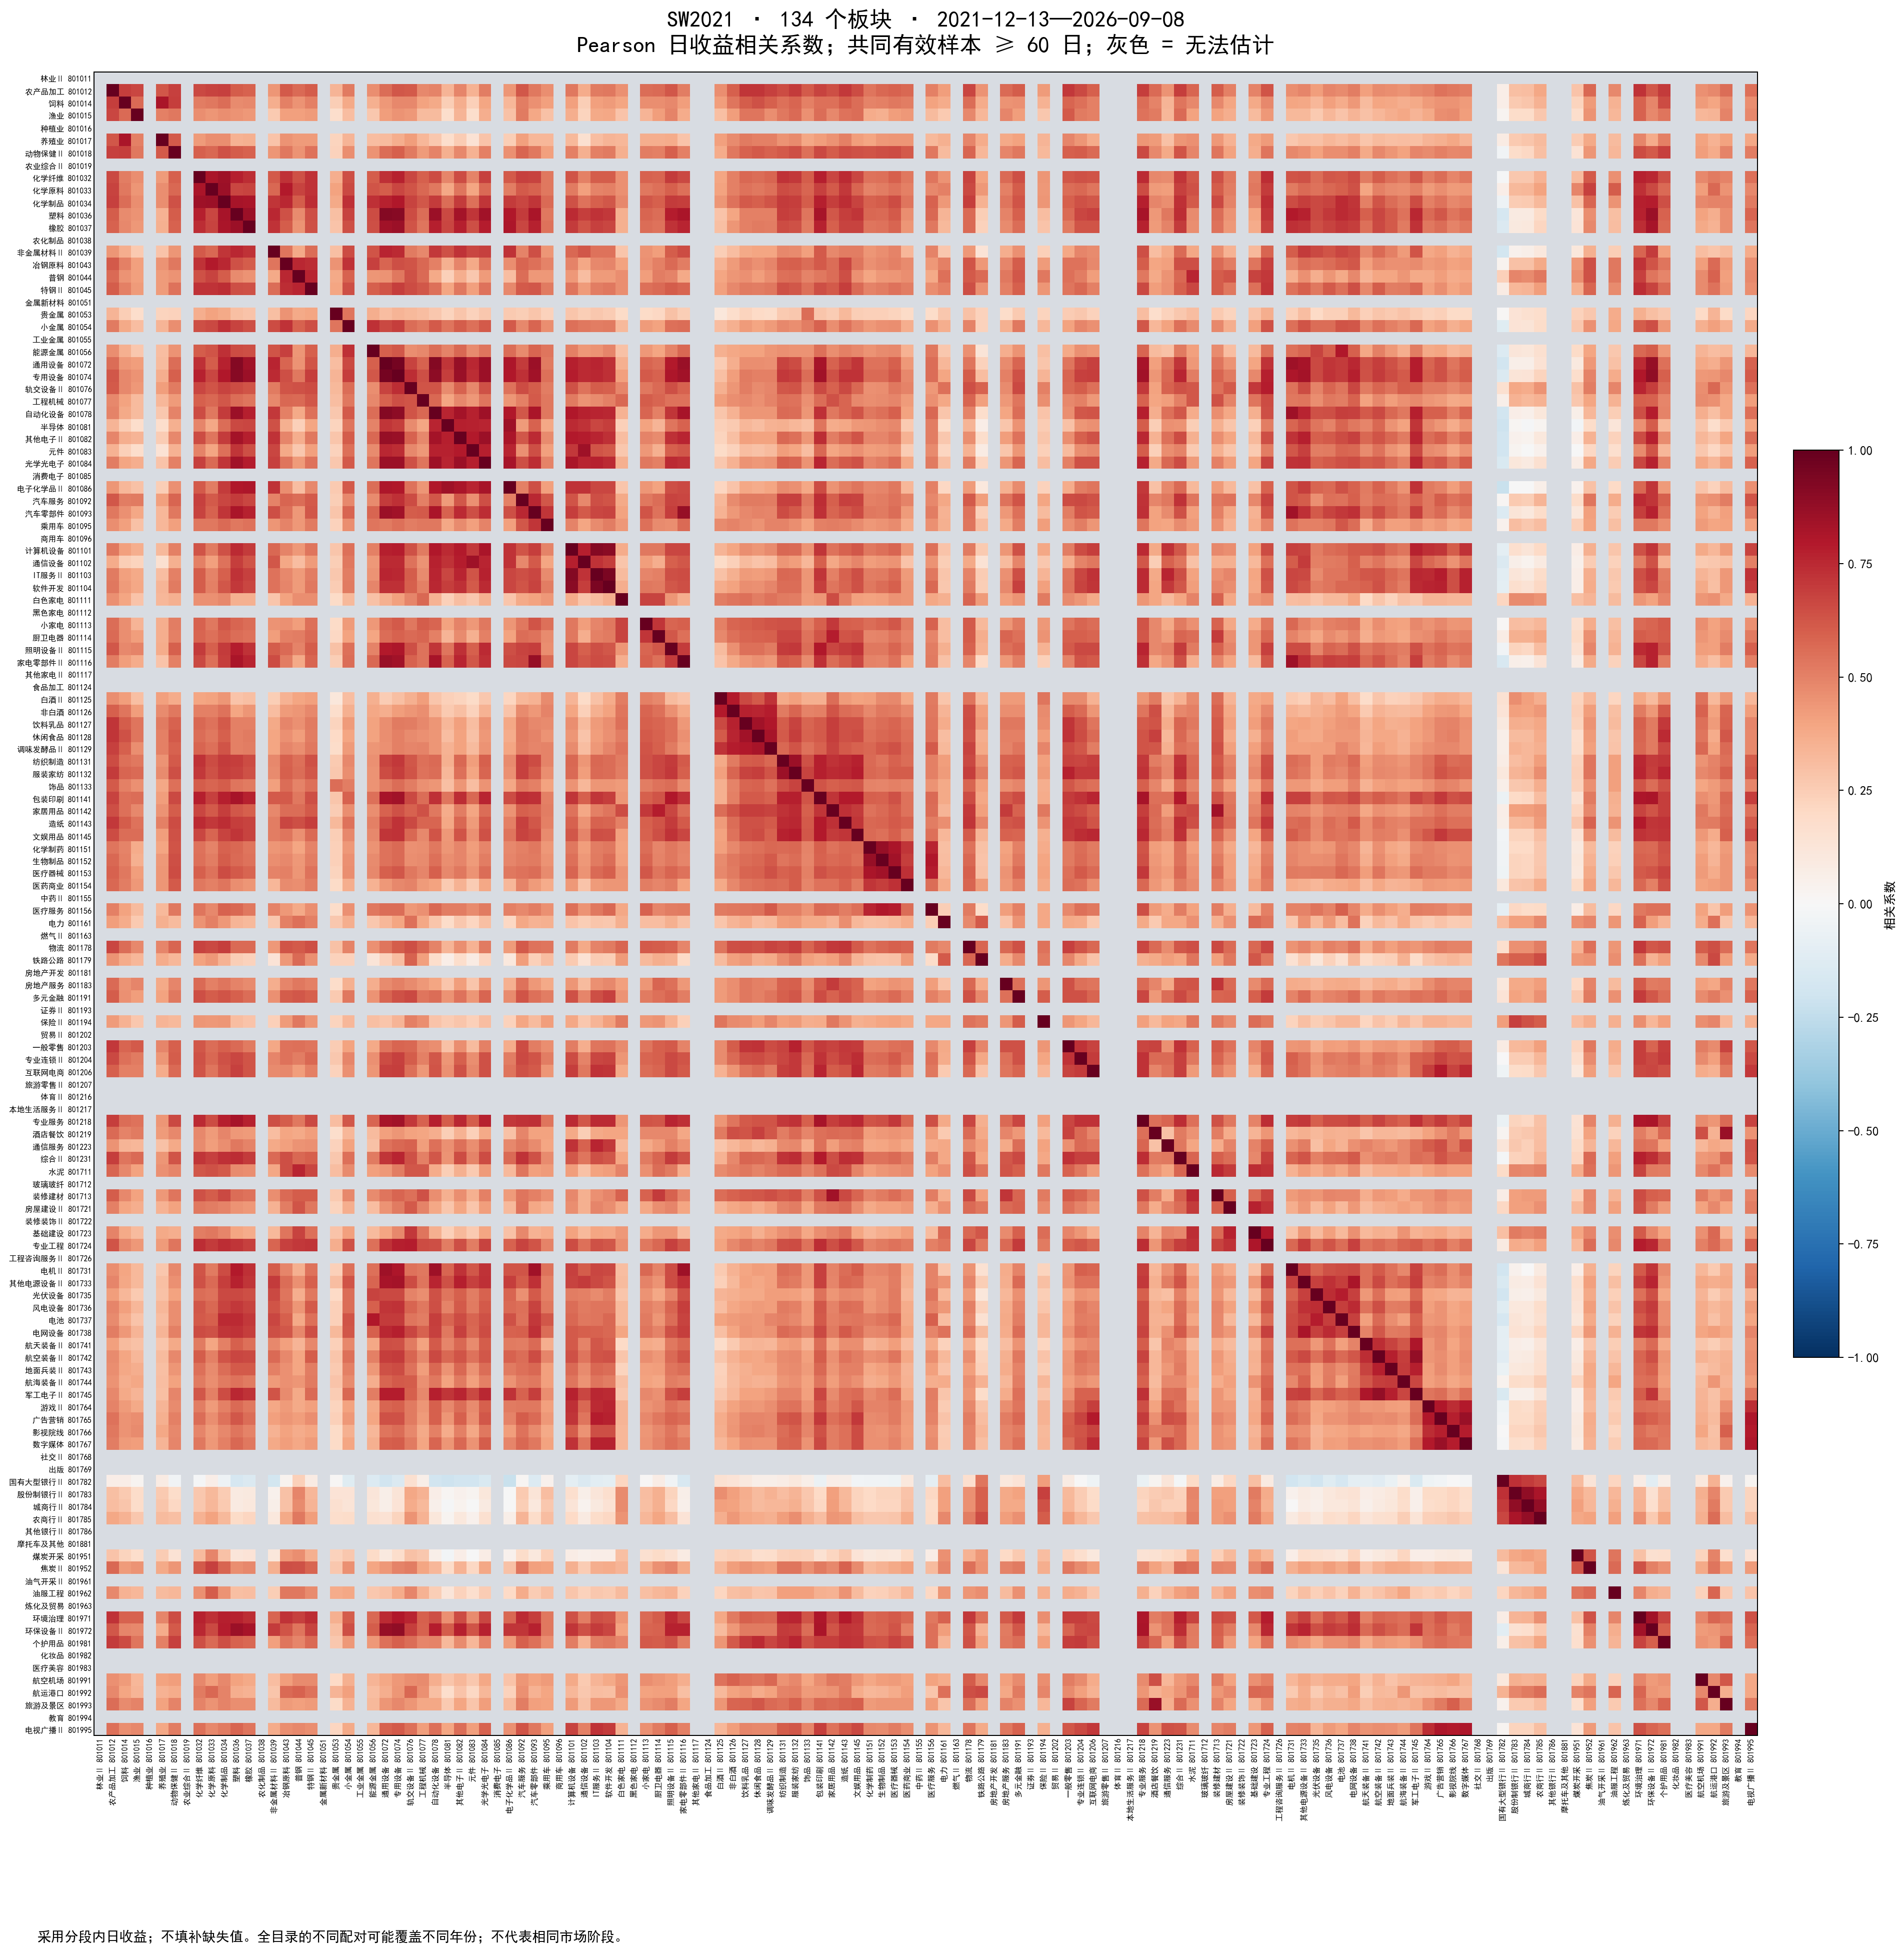

The data file committed next to this chart (first rows):
sector_code, 801011.SI, 801012.SI, 801014.SI, 801015.SI, 801016.SI, 801017.SI, 801018.SI, 801019.SI, 801032.SI, 801033.SI, 801034.SI, 801036.SI, 801037.SI, 801038.SI, 801039.SI, 801043.SI, 801044.SI, 801045.SI, 801051.SI, 801053.SI, 801054.SI, 801055.SI, 801056.SI
801011.SI, , , , , , , , , , , , , , , , , , , , , , , 
801012.SI, , 1.0, 0.6927, 0.666, , 0.6247, 0.6826, , 0.6624, 0.6729, 0.6873, 0.6088, 0.587, , 0.4445, 0.6117, 0.5631, 0.6075, , 0.3366, 0.5164, , 0.4616
801014.SI, , 0.6927, 1.0, 0.5699, , 0.8127, 0.6881, , 0.5148, 0.5297, 0.5582, 0.4759, 0.4807, , 0.3662, 0.5009, 0.4525, 0.501, , 0.2462, 0.38, , 0.3568
801015.SI, , 0.666, 0.5699, 1.0, , 0.501, 0.5276, , 0.4683, 0.4435, 0.4647, 0.4529, 0.4329, , 0.2609, 0.4075, 0.4094, 0.4219, , 0.1765, 0.3058, , 0.2662
801016.SI, , , , , , , , , , , , , , , , , , , , , , , 
801017.SI, , 0.6247, 0.8127, 0.501, , 1.0, 0.6106, , 0.4282, 0.462, 0.4679, 0.349, 0.3517, , 0.2829, 0.4464, 0.4252, 0.4224, , 0.2238, 0.3401, , 0.3057
801018.SI, , 0.6826, 0.6881, 0.5276, , 0.6106, 1.0, , 0.6015, 0.5731, 0.6392, 0.6033, 0.589, , 0.4446, 0.5241, 0.4506, 0.5403, , 0.231, 0.4675, , 0.4461
801019.SI, , , , , , , , , , , , , , , , , , , , , , , 
801032.SI, , 0.6624, 0.5148, 0.4683, , 0.4282, 0.6015, , 1.0, 0.815, 0.8441, 0.7744, 0.7414, , 0.6139, 0.7211, 0.635, 0.7224, , 0.3662, 0.6422, , 0.6053
801033.SI, , 0.6729, 0.5297, 0.4435, , 0.462, 0.5731, , 0.815, 1.0, 0.858, 0.6695, 0.6769, , 0.571, 0.7939, 0.6741, 0.7219, , 0.4012, 0.6629, , 0.6298
801034.SI, , 0.6873, 0.5582, 0.4647, , 0.4679, 0.6392, , 0.8441, 0.858, 1.0, 0.8252, 0.817, , 0.7162, 0.7501, 0.6016, 0.7414, , 0.3758, 0.7316, , 0.7275
801036.SI, , 0.6088, 0.4759, 0.4529, , 0.349, 0.6033, , 0.7744, 0.6695, 0.8252, 1.0, 0.8548, , 0.7567, 0.6328, 0.4753, 0.6458, , 0.3024, 0.6753, , 0.6516
801037.SI, , 0.587, 0.4807, 0.4329, , 0.3517, 0.589, , 0.7414, 0.6769, 0.817, 0.8548, 1.0, , 0.7237, 0.6034, 0.4462, 0.6386, , 0.2855, 0.645, , 0.6423
801038.SI, , , , , , , , , , , , , , , , , , , , , , , 
801039.SI, , 0.4445, 0.3662, 0.2609, , 0.2829, 0.4446, , 0.6139, 0.571, 0.7162, 0.7567, 0.7237, , 1.0, 0.5339, 0.3786, 0.5598, , 0.2973, 0.6554, , 0.6288
801043.SI, , 0.6117, 0.5009, 0.4075, , 0.4464, 0.5241, , 0.7211, 0.7939, 0.7501, 0.6328, 0.6034, , 0.5339, 1.0, 0.7561, 0.741, , 0.4523, 0.7255, , 0.6813
801044.SI, , 0.5631, 0.4525, 0.4094, , 0.4252, 0.4506, , 0.635, 0.6741, 0.6016, 0.4753, 0.4462, , 0.3786, 0.7561, 1.0, 0.7628, , 0.3769, 0.5876, , 0.4396
801045.SI, , 0.6075, 0.501, 0.4219, , 0.4224, 0.5403, , 0.7224, 0.7219, 0.7414, 0.6458, 0.6386, , 0.5598, 0.741, 0.7628, 1.0, , 0.3965, 0.6422, , 0.5952
801051.SI, , , , , , , , , , , , , , , , , , , , , , , 
801053.SI, , 0.3366, 0.2462, 0.1765, , 0.2238, 0.231, , 0.3662, 0.4012, 0.3758, 0.3024, 0.2855, , 0.2973, 0.4523, 0.3769, 0.3965, , 1.0, 0.5334, , 0.3629
801054.SI, , 0.5164, 0.38, 0.3058, , 0.3401, 0.4675, , 0.6422, 0.6629, 0.7316, 0.6753, 0.645, , 0.6554, 0.7255, 0.5876, 0.6422, , 0.5334, 1.0, , 0.7339
801055.SI, , , , , , , , , , , , , , , , , , , , , , , 
801056.SI, , 0.4616, 0.3568, 0.2662, , 0.3057, 0.4461, , 0.6053, 0.6298, 0.7275, 0.6516, 0.6423, , 0.6288, 0.6813, 0.4396, 0.5952, , 0.3629, 0.7339, , 1.0
801072.SI, , 0.5606, 0.4356, 0.4161, , 0.3129, 0.562, , 0.7285, 0.6057, 0.7662, 0.9168, 0.8422, , 0.7582, 0.58, 0.4455, 0.6292, , 0.3073, 0.6563, , 0.5961
801074.SI, , 0.619, 0.4799, 0.4478, , 0.3626, 0.599, , 0.7698, 0.6682, 0.8044, 0.9106, 0.852, , 0.7486, 0.6441, 0.5252, 0.6901, , 0.3383, 0.6929, , 0.6248
801076.SI, , 0.6103, 0.4792, 0.4344, , 0.4173, 0.5183, , 0.6658, 0.6285, 0.6765, 0.6493, 0.6308, , 0.52, 0.626, 0.6329, 0.656, , 0.3263, 0.5567, , 0.4678
801077.SI, , 0.4836, 0.4021, 0.3197, , 0.3305, 0.4245, , 0.6, 0.5751, 0.6239, 0.5597, 0.5373, , 0.4782, 0.572, 0.5703, 0.6199, , 0.3069, 0.5251, , 0.4771
801078.SI, , 0.4992, 0.3797, 0.3168, , 0.2669, 0.4945, , 0.6528, 0.5302, 0.6974, 0.8552, 0.7776, , 0.7082, 0.5072, 0.3778, 0.5521, , 0.2664, 0.6102, , 0.562
801081.SI, , 0.341, 0.245, 0.1736, , 0.1726, 0.3589, , 0.4847, 0.3885, 0.558, 0.6634, 0.6708, , 0.6382, 0.353, 0.2407, 0.3933, , 0.2201, 0.535, , 0.4924
801082.SI, , 0.4885, 0.3643, 0.3406, , 0.2539, 0.479, , 0.6505, 0.5342, 0.6982, 0.8315, 0.7807, , 0.7259, 0.4889, 0.3604, 0.5271, , 0.281, 0.608, , 0.5726
801083.SI, , 0.3444, 0.2385, 0.1794, , 0.1451, 0.3442, , 0.4955, 0.3962, 0.5498, 0.7183, 0.6457, , 0.6695, 0.3768, 0.2733, 0.4118, , 0.2329, 0.5477, , 0.4765
801084.SI, , 0.51, 0.3937, 0.36, , 0.2876, 0.5011, , 0.6821, 0.5691, 0.7139, 0.8368, 0.7849, , 0.6843, 0.5323, 0.4234, 0.5424, , 0.2716, 0.6121, , 0.537
801085.SI, , , , , , , , , , , , , , , , , , , , , , , 
801086.SI, , 0.4447, 0.3343, 0.2934, , 0.2423, 0.4591, , 0.61, 0.5109, 0.6975, 0.7986, 0.8064, , 0.722, 0.4618, 0.3104, 0.4792, , 0.2586, 0.6171, , 0.5574
801092.SI, , 0.6215, 0.5079, 0.5173, , 0.4084, 0.5827, , 0.6847, 0.6168, 0.6643, 0.6955, 0.6701, , 0.4941, 0.5803, 0.5603, 0.6127, , 0.244, 0.4827, , 0.4762
801093.SI, , 0.5301, 0.4547, 0.3832, , 0.3281, 0.5252, , 0.6778, 0.5878, 0.7157, 0.8125, 0.7675, , 0.644, 0.5474, 0.43, 0.6175, , 0.2767, 0.5844, , 0.5833
801095.SI, , 0.4667, 0.411, 0.2964, , 0.3349, 0.4118, , 0.5273, 0.5252, 0.5698, 0.5304, 0.5419, , 0.4431, 0.495, 0.4344, 0.5161, , 0.2275, 0.4621, , 0.532
801096.SI, , , , , , , , , , , , , , , , , , , , , , , 
801101.SI, , 0.5266, 0.4126, 0.366, , 0.3228, 0.5062, , 0.6264, 0.517, 0.6399, 0.743, 0.6988, , 0.5773, 0.4994, 0.4324, 0.5329, , 0.2747, 0.5529, , 0.501
801102.SI, , 0.375, 0.2479, 0.2228, , 0.1629, 0.3537, , 0.5024, 0.4096, 0.5419, 0.6877, 0.6305, , 0.623, 0.3856, 0.3105, 0.4287, , 0.2429, 0.5287, , 0.4332
801103.SI, , 0.5209, 0.41, 0.3824, , 0.3071, 0.5031, , 0.6043, 0.4934, 0.6003, 0.7236, 0.6827, , 0.5405, 0.4789, 0.4243, 0.5133, , 0.2693, 0.5124, , 0.4526
801104.SI, , 0.5295, 0.4296, 0.383, , 0.3372, 0.5171, , 0.6032, 0.5009, 0.6208, 0.7051, 0.6691, , 0.5416, 0.4847, 0.4243, 0.5235, , 0.2539, 0.5195, , 0.4861
801111.SI, , 0.4559, 0.3944, 0.2831, , 0.3358, 0.3546, , 0.4546, 0.4571, 0.4766, 0.3535, 0.3572, , 0.2761, 0.4011, 0.4616, 0.4677, , 0.193, 0.3254, , 0.2955
801112.SI, , , , , , , , , , , , , , , , , , , , , , , 
801113.SI, , 0.5587, 0.4669, 0.3362, , 0.3671, 0.5088, , 0.588, 0.5272, 0.6189, 0.58, 0.5604, , 0.4521, 0.4557, 0.4214, 0.5509, , 0.1937, 0.4239, , 0.4334
801114.SI, , 0.5666, 0.4623, 0.4147, , 0.3667, 0.5076, , 0.583, 0.5501, 0.5966, 0.5549, 0.5465, , 0.4162, 0.5043, 0.5117, 0.5655, , 0.2088, 0.4053, , 0.396
801115.SI, , 0.6227, 0.4832, 0.4995, , 0.3691, 0.5956, , 0.6971, 0.6007, 0.6963, 0.7823, 0.7248, , 0.6044, 0.5662, 0.5, 0.6085, , 0.2917, 0.5538, , 0.495
801116.SI, , 0.5078, 0.4172, 0.3736, , 0.2847, 0.5016, , 0.6565, 0.5474, 0.6907, 0.8183, 0.7607, , 0.6508, 0.5109, 0.3753, 0.5788, , 0.244, 0.5552, , 0.576
801117.SI, , , , , , , , , , , , , , , , , , , , , , , 
801124.SI, , , , , , , , , , , , , , , , , , , , , , , 
801125.SI, , 0.4669, 0.4166, 0.303, , 0.4109, 0.3676, , 0.3938, 0.4059, 0.444, 0.2854, 0.3001, , 0.2457, 0.3465, 0.3957, 0.4122, , 0.1155, 0.3062, , 0.3528
801126.SI, , 0.5991, 0.5336, 0.4187, , 0.4721, 0.5235, , 0.504, 0.5003, 0.5398, 0.3972, 0.4398, , 0.3071, 0.4271, 0.4387, 0.4828, , 0.1722, 0.3587, , 0.3847
801127.SI, , 0.7121, 0.6089, 0.534, , 0.5224, 0.5899, , 0.5704, 0.5427, 0.6099, 0.5032, 0.501, , 0.3755, 0.4894, 0.4588, 0.5207, , 0.2232, 0.4288, , 0.4062
801128.SI, , 0.7169, 0.6377, 0.5368, , 0.5066, 0.6146, , 0.5616, 0.5242, 0.6001, 0.507, 0.5179, , 0.3958, 0.4569, 0.4163, 0.5135, , 0.2029, 0.3939, , 0.399
801129.SI, , 0.6873, 0.595, 0.4655, , 0.5076, 0.5894, , 0.5816, 0.5501, 0.6301, 0.5025, 0.5123, , 0.3965, 0.485, 0.462, 0.5237, , 0.184, 0.4251, , 0.4438
801131.SI, , 0.6516, 0.5542, 0.5243, , 0.4453, 0.6094, , 0.7229, 0.6504, 0.6972, 0.6878, 0.6509, , 0.4822, 0.5919, 0.5542, 0.6335, , 0.2629, 0.4772, , 0.4541
801132.SI, , 0.7025, 0.5813, 0.564, , 0.4762, 0.6482, , 0.7058, 0.6355, 0.6937, 0.672, 0.638, , 0.4749, 0.599, 0.562, 0.6246, , 0.2672, 0.4614, , 0.4471
801133.SI, , 0.6138, 0.505, 0.4559, , 0.3872, 0.5478, , 0.602, 0.5852, 0.6049, 0.537, 0.5222, , 0.4119, 0.5617, 0.4936, 0.5528, , 0.5565, 0.5139, , 0.4482
801141.SI, , 0.6756, 0.5496, 0.5548, , 0.4156, 0.6605, , 0.7755, 0.6805, 0.7741, 0.827, 0.7717, , 0.61, 0.6128, 0.5291, 0.6434, , 0.2788, 0.5876, , 0.5519
801142.SI, , 0.6446, 0.5486, 0.4784, , 0.4517, 0.6075, , 0.6653, 0.6161, 0.6882, 0.6177, 0.5977, , 0.478, 0.5599, 0.562, 0.6167, , 0.2571, 0.4673, , 0.4658
... 74 more rows
